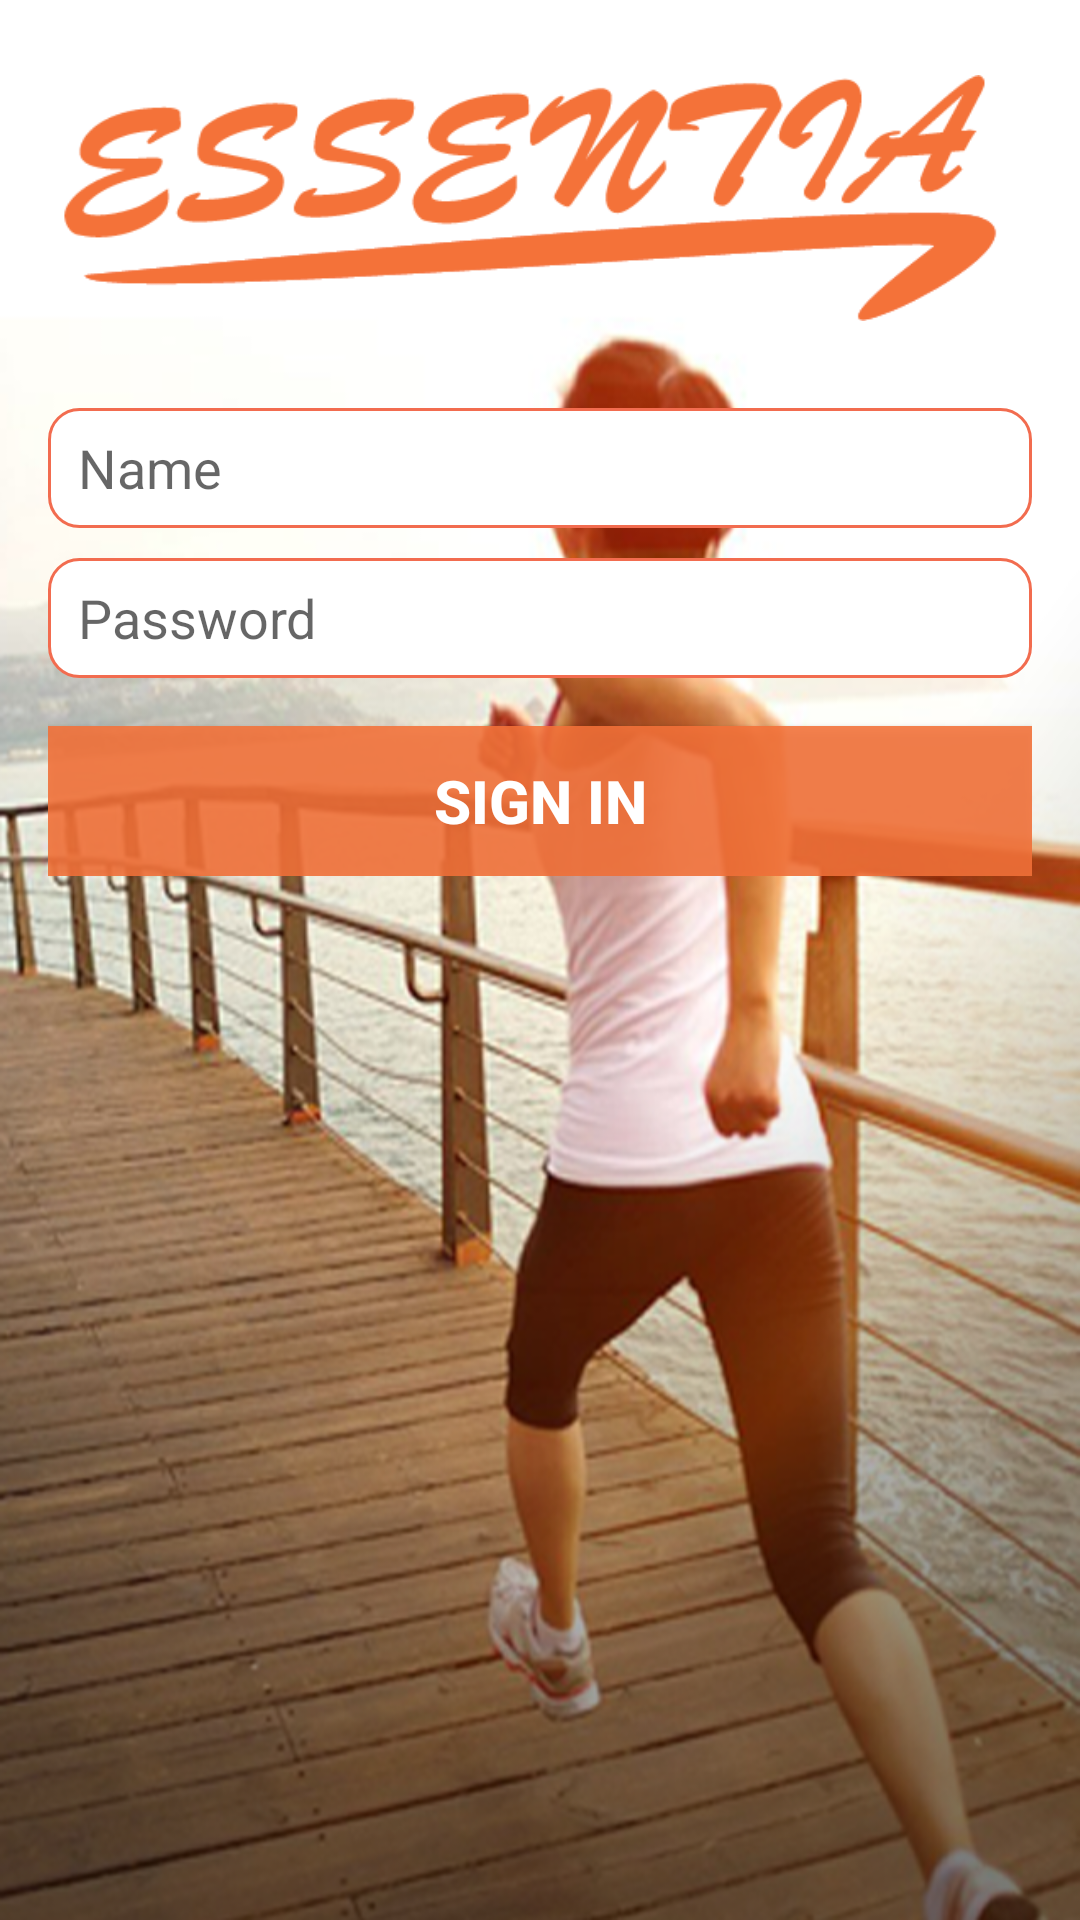

The Android layout XML behind this screen, and the referenced resources:
<!-- AndroidManifest.xml: application theme AppTheme -->
<!-- res/layout/activity_login.xml -->
<RelativeLayout xmlns:android="http://schemas.android.com/apk/res/android"
    xmlns:tools="http://schemas.android.com/tools" android:layout_width="match_parent"
    android:layout_height="match_parent" android:gravity="center_horizontal"
    android:orientation="vertical" android:paddingBottom="@dimen/activity_vertical_margin"
    android:paddingLeft="@dimen/activity_horizontal_margin"
    android:paddingRight="@dimen/activity_horizontal_margin"
    android:paddingTop="@dimen/activity_vertical_margin"
    tools:context="com.essentia.login.LoginActivity"
    android:background="@drawable/main_background">

    
    <ProgressBar android:id="@+id/login_progress" style="?android:attr/progressBarStyleLarge"
        android:layout_width="wrap_content" android:layout_height="wrap_content"
        android:layout_marginBottom="8dp" android:visibility="gone" />
    <ImageView
        android:layout_width="wrap_content"
        android:layout_height="wrap_content"
        android:id="@+id/essentia_logo_login"
        android:src="@drawable/essentia_logo"
        android:layout_centerHorizontal="true"
        android:contentDescription="essentia_logo" />

    <ScrollView
        android:id="@+id/login_form"
        android:layout_marginTop="20dp"
        android:layout_below="@+id/essentia_logo_login"
        android:layout_width="match_parent"
        android:layout_height="wrap_content">

        <LinearLayout
            android:layout_width="match_parent"
            android:layout_height="wrap_content"
            android:orientation="vertical">

                <EditText
                    android:id="@+id/edtLoginName"
                    android:layout_width="match_parent"
                    android:layout_height="40dp"
                    android:hint="@string/prompt_name"
                    android:inputType="textCapWords"
                    android:maxLines="1"
                    android:singleLine="true"
                    android:background="@drawable/rounded_edittext"
                    android:paddingLeft="10dp"/>

                <EditText android:id="@+id/edtLoginPassword"
                    android:layout_width="match_parent"
                    android:layout_height="40dp"
                    android:layout_marginTop="10dp"
                    android:hint="@string/prompt_password"
                    android:imeActionId="@+id/login"
                    android:imeOptions="actionUnspecified"
                    android:inputType="textPassword"
                    android:maxLines="1"
                    android:singleLine="true"
                    android:background="@drawable/rounded_edittext"
                    android:paddingLeft="10dp" />


                <Button android:id="@+id/btnUserLogin"
                    android:layout_width="match_parent"
                    android:layout_height="50dp"
                    android:layout_marginTop="16dp"
                    android:text="@string/action_sign_in"
                    android:textColor="@android:color/white"
                    android:textSize="@dimen/button_text_size"
                    android:background="#e1f47239"
                    android:onClick="initSignIn"
                    android:textStyle="bold" />

        </LinearLayout>
    </ScrollView>

</RelativeLayout>
<!-- resources referenced by this layout -->
<resources>
  <dimen name="activity_horizontal_margin">16dp</dimen>
  <dimen name="activity_vertical_margin">16dp</dimen>
  <dimen name="button_text_size">20dp</dimen>
  <!-- drawable essentia_logo: png bitmap (drawable-hdpi, 14874 bytes) -->
  <!-- drawable main_background: png bitmap (drawable-hdpi, 368109 bytes) -->
  <!-- drawable rounded_edittext (drawable) -->
  <?xml version="1.0" encoding="utf-8"?>
  <shape xmlns:android="http://schemas.android.com/apk/res/android">
  
      <solid android:color="#FFFFFF" />
      <stroke
          android:width="1dp"
          android:color="#f26c4f"/>
      <corners
          android:topLeftRadius="10dp"
          android:topRightRadius="10dp"
          android:bottomLeftRadius="10dp"
          android:bottomRightRadius="10dp"/>
  </shape>
  <string name="action_sign_in">SIGN IN</string>
  <string name="prompt_name">Name</string>
  <string name="prompt_password">Password</string>
  <style name="AppTheme" parent="Theme.AppCompat.Light.DarkActionBar">
          
      </style>
</resources>
